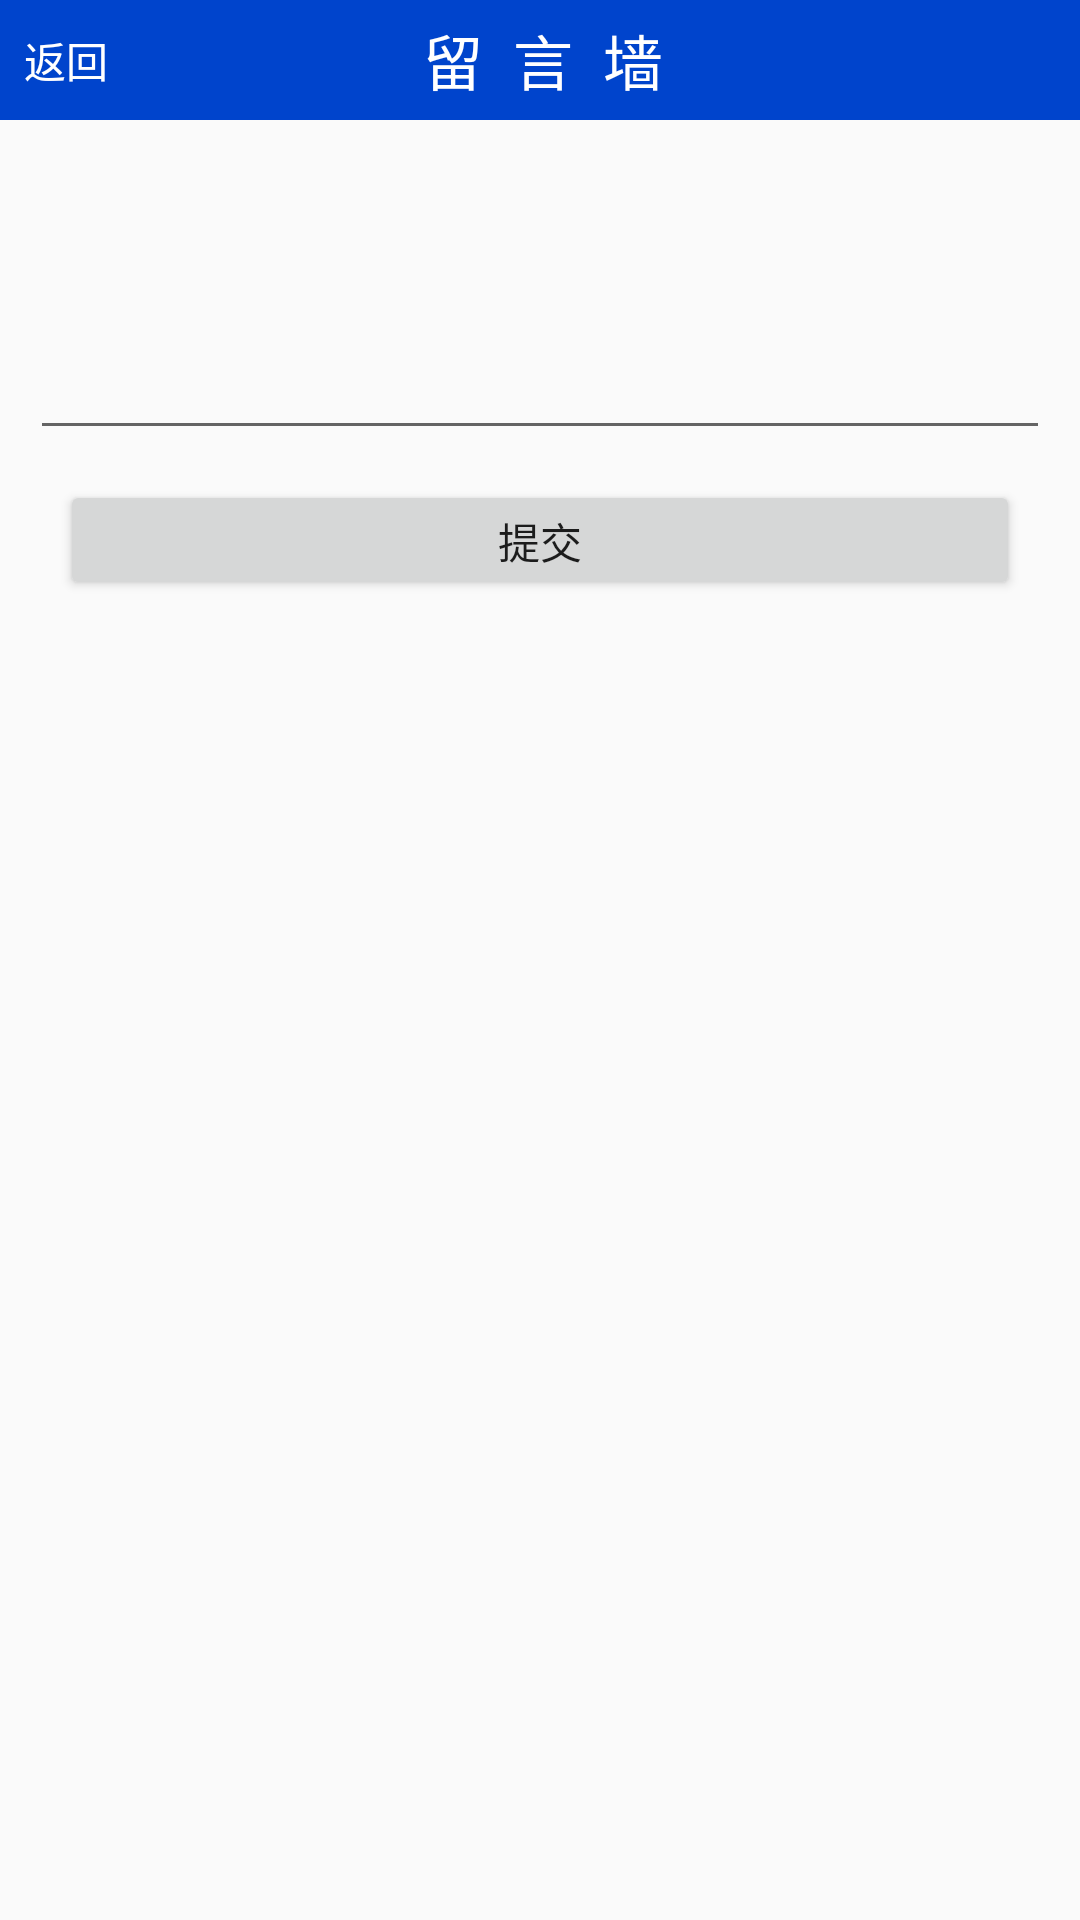

Android layout source for this screen:
<!-- AndroidManifest.xml: application theme AppTheme -->
<!-- res/layout/activity_liuyan.xml -->
<?xml version="1.0" encoding="utf-8"?>
<LinearLayout xmlns:android="http://schemas.android.com/apk/res/android"
    xmlns:tools="http://schemas.android.com/tools"
    android:layout_width="match_parent"
    android:layout_height="match_parent"
    android:orientation="vertical">



    <LinearLayout
        android:layout_width="match_parent"
        android:layout_height="40dp"
        android:background="#0044cc"
        android:orientation="horizontal"
        android:gravity="center">
        <TextView
            android:layout_marginLeft="8dp"
            android:id="@+id/tv_xie_fanhui"
            android:gravity="center"
            android:layout_width="wrap_content"
            android:layout_height="match_parent"
            android:layout_marginRight="8dp"
            android:textColor="#ffffff"
            android:text="返回"/>
        <TextView
            android:layout_width="0dp"
            android:layout_weight="0.7"
            android:layout_height="wrap_content"
            />
        <TextView
            android:textSize="20sp"
            android:layout_width="wrap_content"
            android:layout_height="wrap_content"
            android:textColor="#ffffff"
            android:text="留  言  墙"/>

        <TextView
            android:layout_width="0dp"
            android:layout_weight="1"
            android:layout_height="wrap_content"
            />



    </LinearLayout>

    <EditText
        android:layout_margin="10dp"
        android:id="@+id/liuyan"
        android:layout_width="match_parent"
        android:layout_height="100dp"
         />

    <Button
        android:layout_marginLeft="20dp"
        android:layout_marginRight="20dp"
        android:id="@+id/submit"
        android:layout_width="match_parent"
        android:layout_height="40dp"
        android:text="提交" />


</LinearLayout>
<!-- resources referenced by this layout -->
<resources>
  <style name="AppTheme" parent="Theme.AppCompat.Light.DarkActionBar">
          
          <item name="colorPrimary">@color/colorPrimary</item>
          <item name="colorPrimaryDark">@color/colorPrimaryDark</item>
          <item name="colorAccent">@color/colorAccent</item>
      </style>
  <color name="colorPrimary">#3F51B5</color>
  <color name="colorPrimaryDark">#303F9F</color>
  <color name="colorAccent">#FF4081</color>
</resources>
